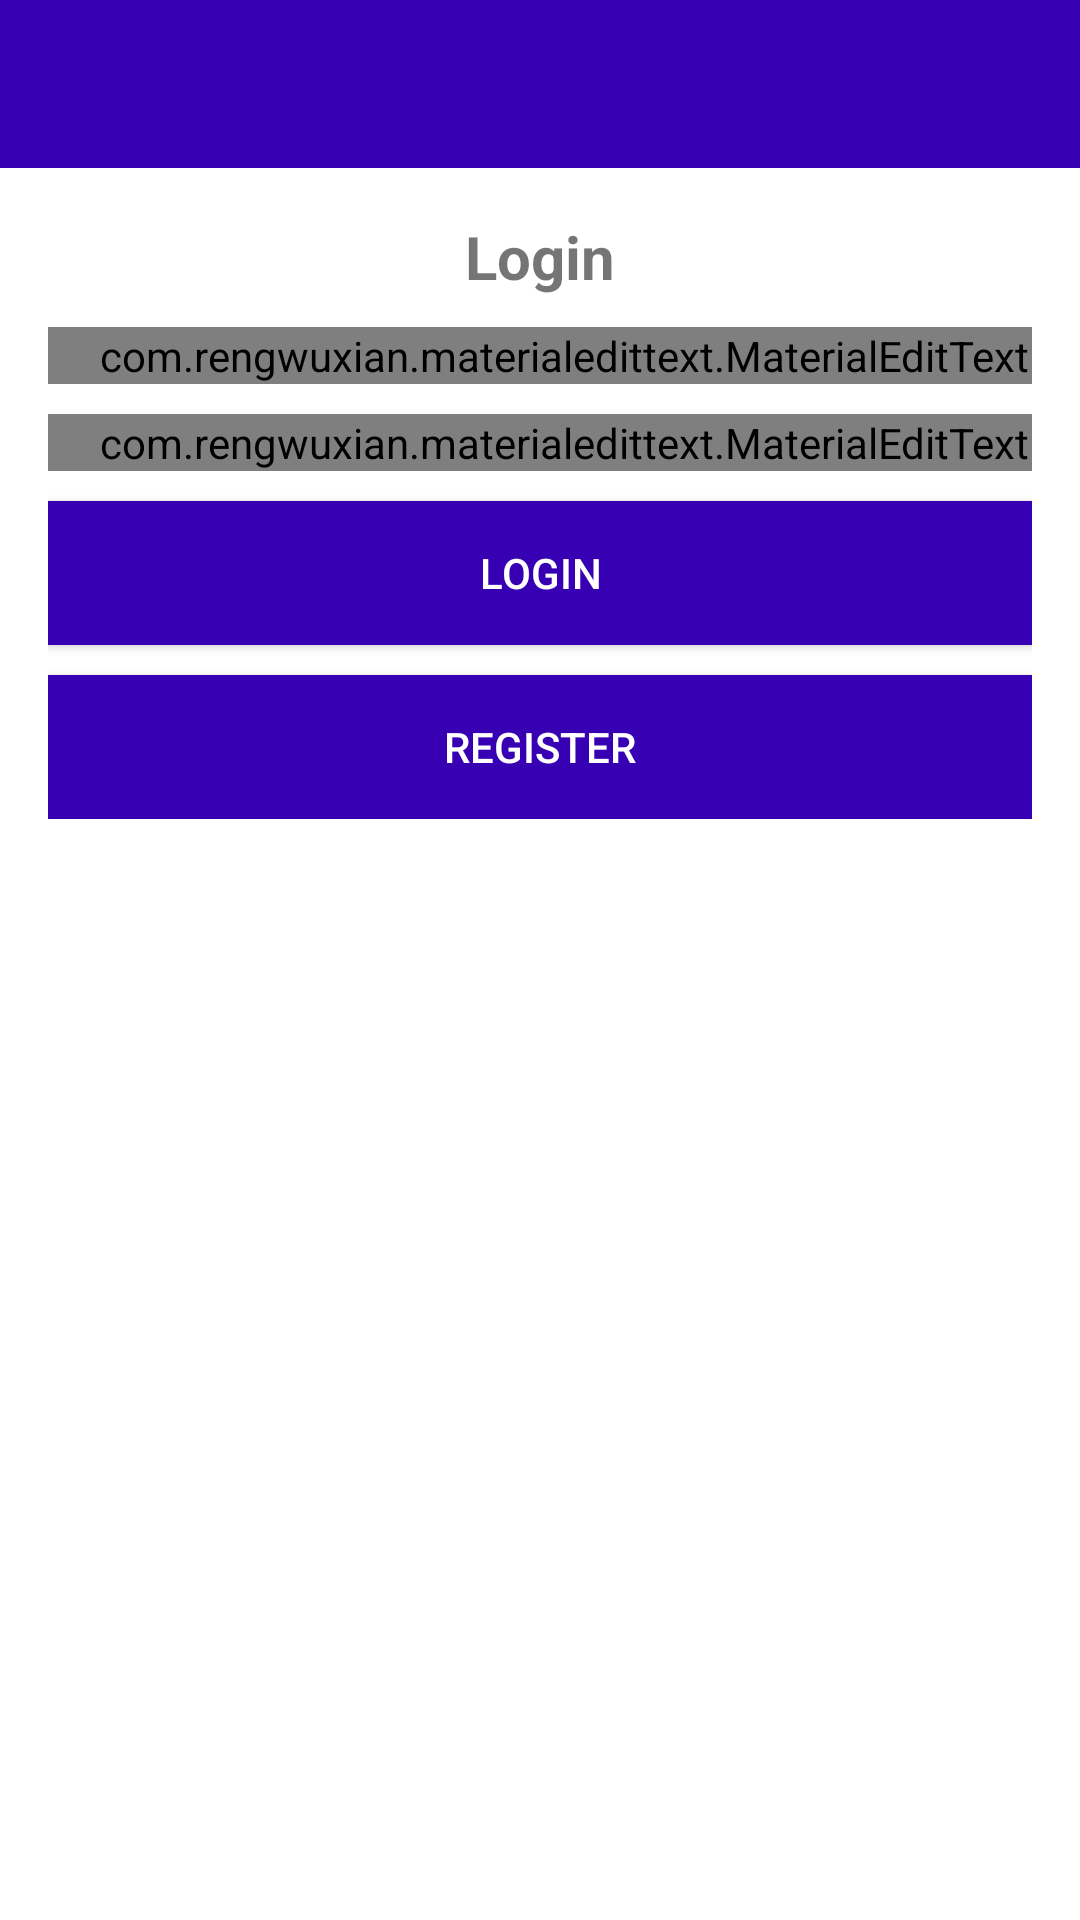

Reconstruct the res/layout file that produces this screen, plus the resources it refers to.
<!-- AndroidManifest.xml: application theme AppTheme -->
<!-- res/layout/activity_login.xml -->
<?xml version="1.0" encoding="utf-8"?>
<RelativeLayout xmlns:android="http://schemas.android.com/apk/res/android"
    xmlns:app="http://schemas.android.com/apk/res-auto"
    xmlns:tools="http://schemas.android.com/tools"
    android:layout_width="match_parent"
    android:layout_height="match_parent"
    tools:context=".Activities.RegisterActivity">

    <include
        android:id="@+id/toolbar"
        layout="@layout/bar_layout" />

    <LinearLayout
        android:layout_width="match_parent"
        android:layout_height="wrap_content"
        android:layout_below="@id/toolbar"
        android:gravity="center_horizontal"
        android:orientation="vertical"
        android:padding="16dp">

        <TextView
            android:layout_width="wrap_content"
            android:layout_height="wrap_content"
            android:text="Login"
            android:textSize="20sp"
            android:textStyle="bold" />

        <com.rengwuxian.materialedittext.MaterialEditText
            android:id="@+id/email"
            android:layout_width="match_parent"
            android:layout_height="wrap_content"
            android:layout_marginTop="10dp"
            android:hint="Email"
            android:inputType="textEmailAddress"
            android:paddingLeft="16dp"
            app:met_floatingLabel="normal" />

        <com.rengwuxian.materialedittext.MaterialEditText
            android:id="@+id/password"
            android:layout_width="match_parent"
            android:layout_height="wrap_content"
            android:layout_marginTop="10dp"
            android:hint="Password"
            android:inputType="textPassword"
            android:paddingLeft="16dp"
            app:met_floatingLabel="normal" />

        <Button
            android:id="@+id/btn_login"
            android:layout_width="match_parent"
            android:layout_height="wrap_content"
            android:layout_marginTop="10dp"
            android:background="@color/colorPrimaryDark"
            android:text="Login"
            android:textColor="#fff" />
        <Button
            android:id="@+id/btn_register"
            android:layout_width="match_parent"
            android:layout_height="wrap_content"
            android:layout_marginTop="10dp"
            android:background="@color/colorPrimaryDark"
            android:text="Register"
            android:textColor="#fff" />
    </LinearLayout>
</RelativeLayout>
<!-- res/layout/bar_layout.xml (included above) -->
<?xml version="1.0" encoding="utf-8"?>
<androidx.appcompat.widget.Toolbar xmlns:android="http://schemas.android.com/apk/res/android"
    xmlns:app="http://schemas.android.com/apk/res-auto"
    android:id="@+id/toolbar"
    android:layout_width="match_parent"
    android:layout_height="?attr/actionBarSize"
    android:background="@color/colorPrimaryDark"
    android:theme="@style/ThemeOverlay.AppCompat.Dark.ActionBar"
    app:popupTheme="@style/MenuStyle">

</androidx.appcompat.widget.Toolbar>
<!-- resources referenced by this layout -->
<resources>
  <color name="colorPrimaryDark">#3700B3</color>
  <style name="MenuStyle" parent="Theme.AppCompat.Light">
          <item name="android:background">@android:color/white</item>
      </style>
  <style name="AppTheme" parent="Theme.MaterialComponents.Light.NoActionBar">
          
          <item name="colorPrimary">@color/colorPrimary</item>
          <item name="colorPrimaryDark">@color/colorPrimaryDark</item>
          <item name="colorAccent">@color/colorAccent</item>
      </style>
  <color name="colorPrimary">#6200EE</color>
  <color name="colorAccent">#3700B3</color>
</resources>
